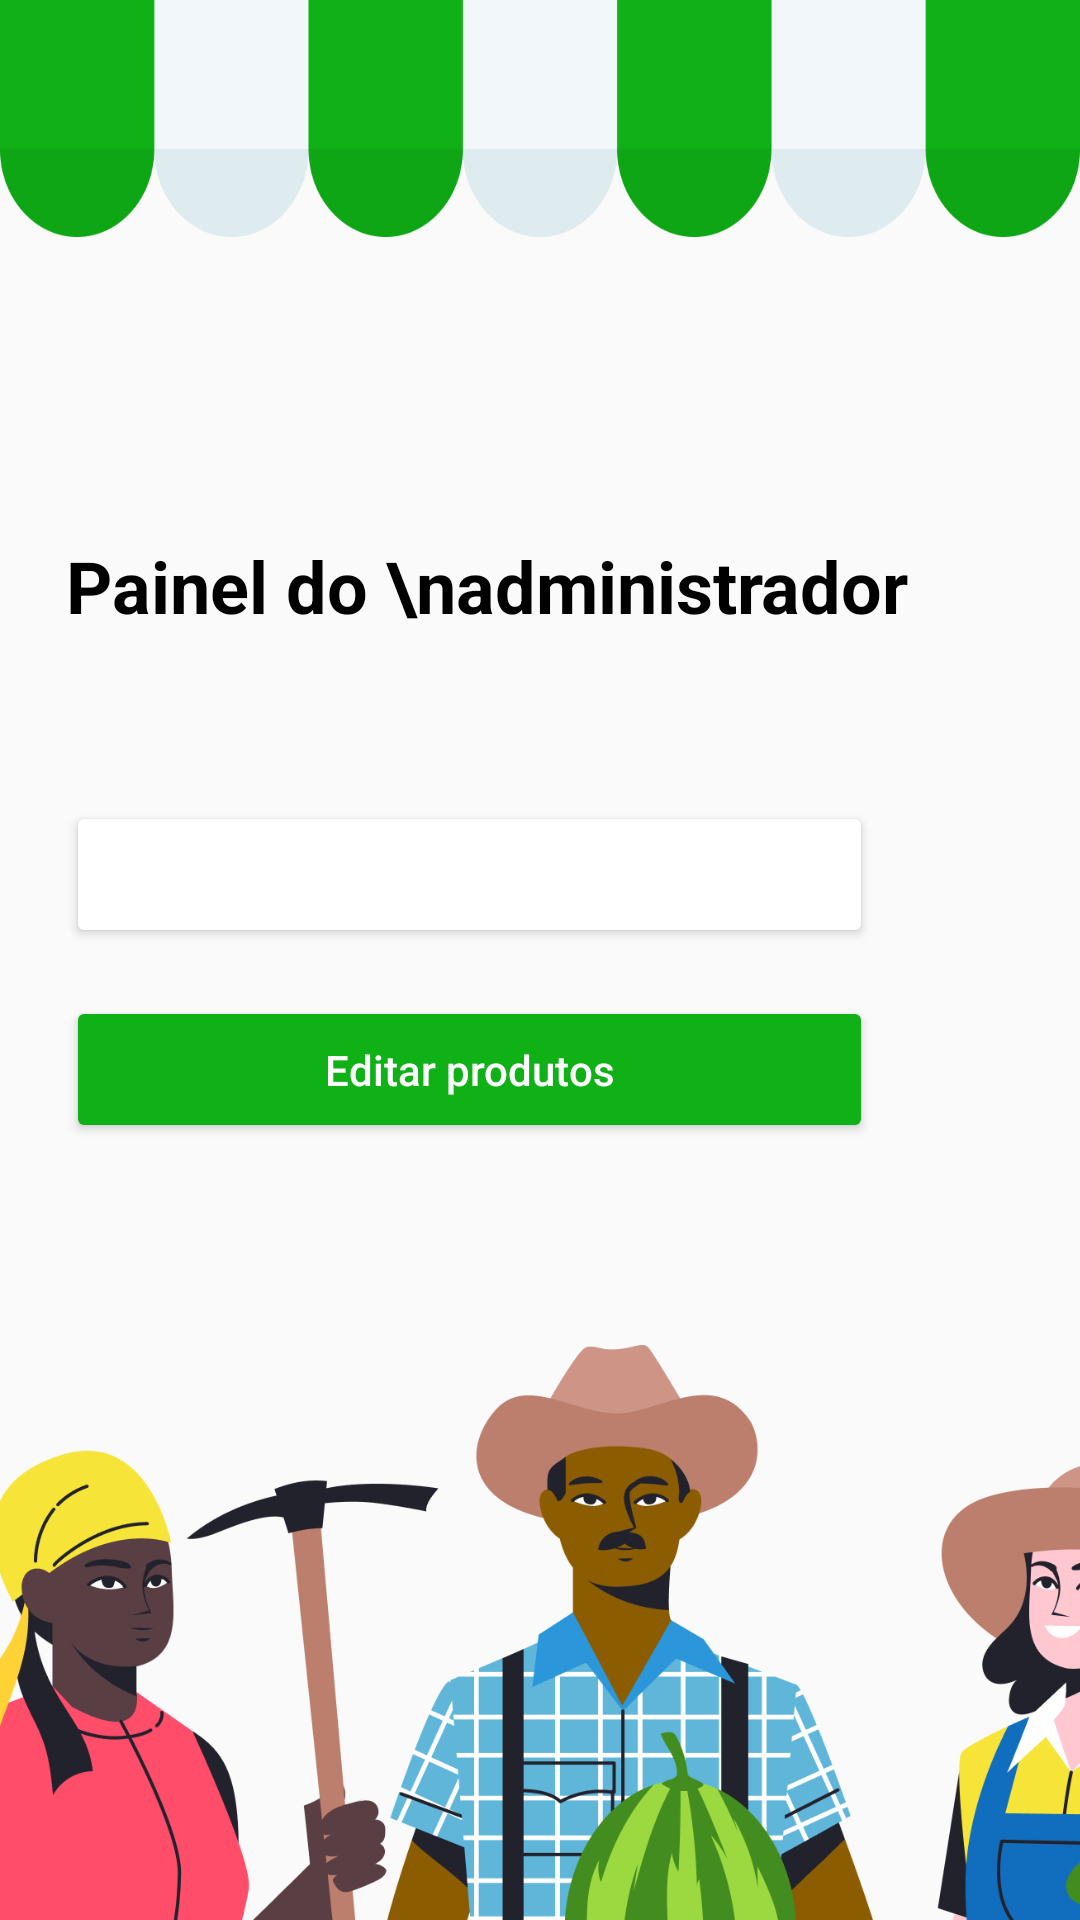

The Android layout XML behind this screen, and the referenced resources:
<!-- AndroidManifest.xml: application theme Theme.ProjetoCestaFeira -->
<!-- res/layout/fragment_admin.xml -->
<?xml version="1.0" encoding="utf-8"?>
<androidx.constraintlayout.widget.ConstraintLayout xmlns:android="http://schemas.android.com/apk/res/android"
    xmlns:app="http://schemas.android.com/apk/res-auto"
    xmlns:tools="http://schemas.android.com/tools"
    android:layout_width="match_parent"
    android:layout_height="match_parent"
    tools:context=".acesso.admin.AdminFragment">

    <ImageView
        android:id="@+id/imageView"
        android:layout_width="413dp"
        android:layout_height="368dp"
        android:layout_marginTop="144dp"
        android:scaleType="centerInside"
        android:src="@drawable/imagempaineladmin"
        app:layout_constraintBottom_toBottomOf="parent"
        app:layout_constraintEnd_toEndOf="parent"
        app:layout_constraintHorizontal_bias="0.0"
        app:layout_constraintStart_toStartOf="parent"
        app:layout_constraintTop_toBottomOf="@+id/tela_produtos"
        app:layout_constraintVertical_bias="0.336" />

    <ImageView
        android:id="@+id/imageView3"
        android:layout_width="0dp"
        android:layout_height="79dp"
        android:scaleType="fitXY"
        android:src="@drawable/toldo"
        app:layout_constraintEnd_toEndOf="parent"
        app:layout_constraintHorizontal_bias="0.0"
        app:layout_constraintStart_toStartOf="parent"
        app:layout_constraintTop_toTopOf="parent" />

    <TextView
        android:id="@+id/textView10"
        android:layout_width="wrap_content"
        android:layout_height="wrap_content"
        android:layout_marginTop="100dp"
        android:text="Painel do \nadministrador"
        android:textColor="#000000"
        android:textSize="24sp"
        android:textStyle="bold"
        app:layout_constraintEnd_toEndOf="parent"
        app:layout_constraintHorizontal_bias="0.28"
        app:layout_constraintStart_toStartOf="parent"
        app:layout_constraintTop_toBottomOf="@+id/imageView3" />

    <Button
        android:id="@+id/tela_add"
        android:layout_width="269dp"
        android:layout_height="wrap_content"
        android:layout_marginTop="188dp"
        android:backgroundTint="@color/azul_medio"
        android:paddingTop="15dp"
        android:paddingBottom="15dp"
        android:text="Adicionar produto"
        android:textAllCaps="false"
        android:textColor="#FFFFFF"
        app:layout_constraintEnd_toEndOf="@+id/textView10"
        app:layout_constraintHorizontal_bias="0.0"
        app:layout_constraintStart_toStartOf="@+id/textView10"
        app:layout_constraintTop_toBottomOf="@+id/imageView3" />

    <Button
        android:id="@+id/tela_produtos"
        android:layout_width="0dp"
        android:layout_height="wrap_content"
        android:layout_marginTop="16dp"
        android:backgroundTint="#10B017"
        android:paddingTop="15dp"
        android:paddingBottom="15dp"
        android:text="Editar produtos"
        android:textAllCaps="false"
        android:textColor="#FFFFFF"
        app:layout_constraintEnd_toEndOf="@+id/tela_add"
        app:layout_constraintHorizontal_bias="0.0"
        app:layout_constraintStart_toStartOf="@+id/tela_add"
        app:layout_constraintTop_toBottomOf="@+id/tela_add" />

</androidx.constraintlayout.widget.ConstraintLayout>
<!-- resources referenced by this layout -->
<resources>
  <!-- drawable imagempaineladmin: png bitmap (drawable, 174751 bytes) -->
  <!-- drawable toldo: png bitmap (drawable, 10439 bytes) -->
  <style name="Theme.ProjetoCestaFeira" parent="Theme.MaterialComponents.DayNight.NoActionBar.Bridge">
          
          <item name="colorPrimary">@color/purple_500</item>
          <item name="colorPrimaryVariant">@color/purple_700</item>
          <item name="colorOnPrimary">@color/white</item>
          
          <item name="colorSecondary">@color/teal_200</item>
          <item name="colorSecondaryVariant">@color/teal_700</item>
          <item name="colorOnSecondary">@color/black</item>
          
          <item name="android:statusBarColor" tools:targetApi="l">?attr/colorPrimaryVariant</item>
          
      </style>
  <!-- not gathered from this repository: default colours our renderer supplied (Android Studio template values) -->
  <color name="purple_500">#FF6200EE</color>
  <color name="purple_700">#FF3700B3</color>
  <color name="teal_200">#FF03DAC5</color>
  <color name="teal_700">#FF018786</color>
  <color name="black">#FF000000</color>
  <color name="white">#FFFFFFFF</color>
</resources>
